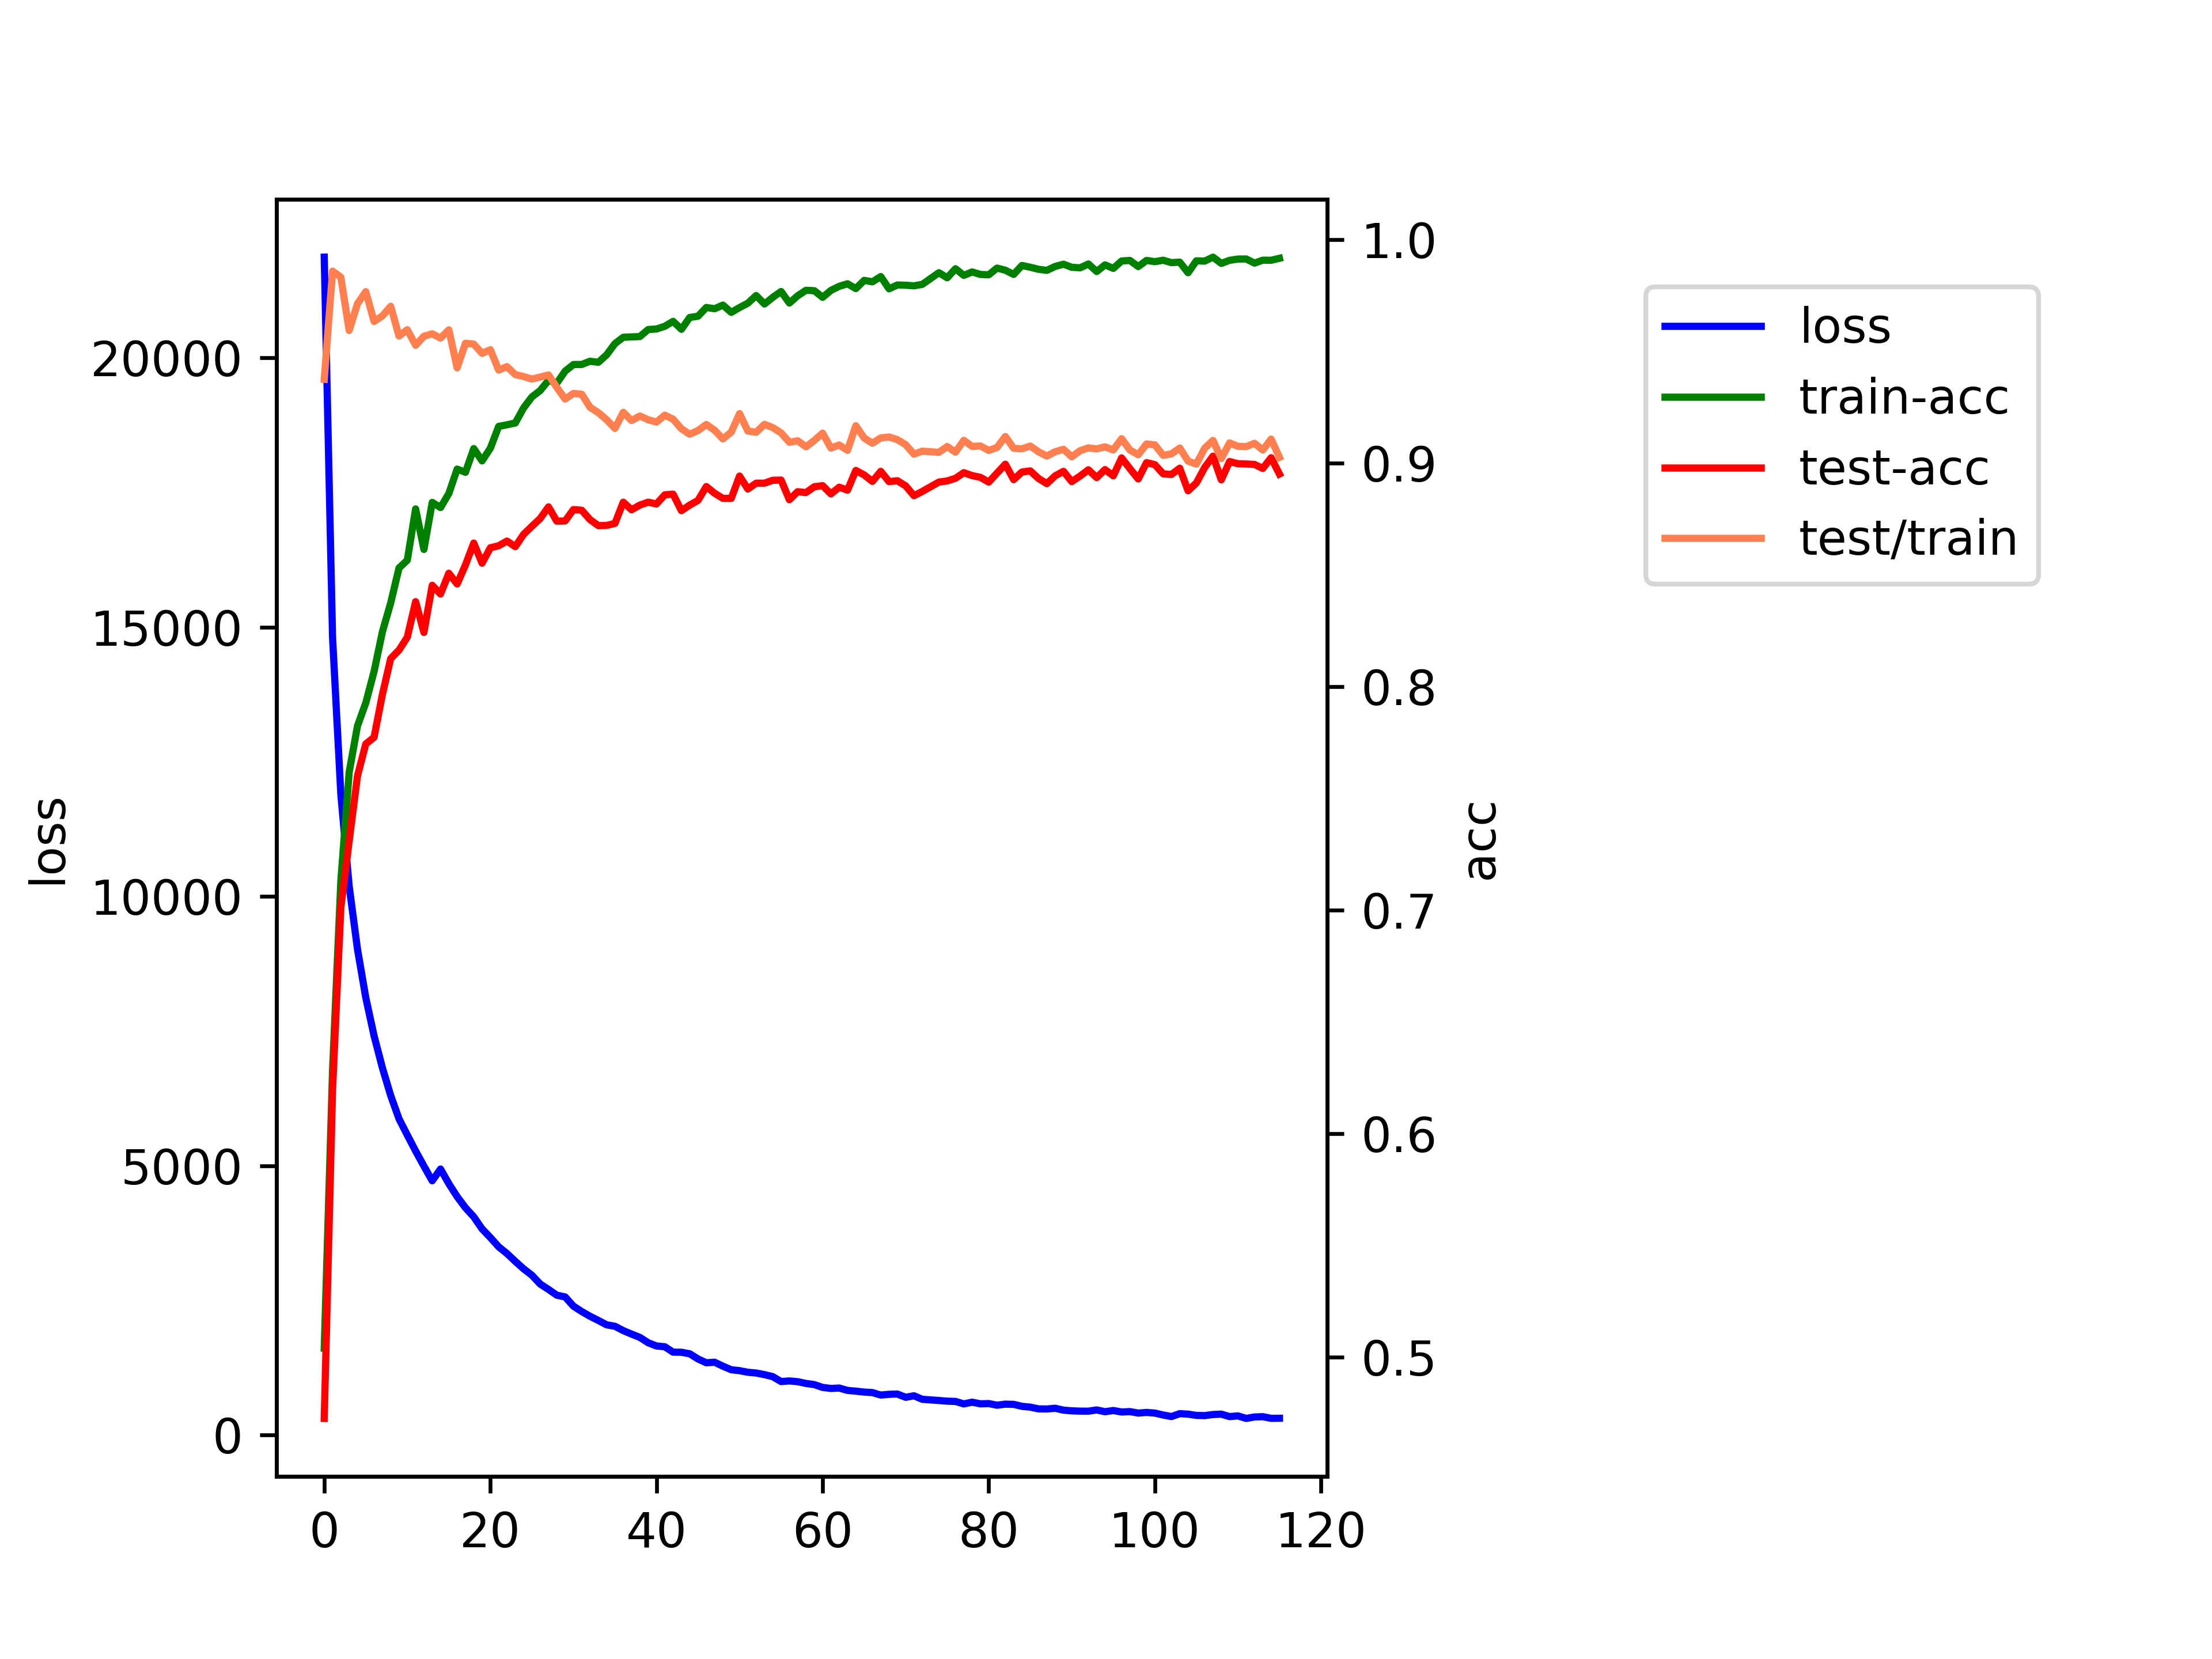

Values plotted in this chart, from the file beside it:
epoch, loss, train-acc, test-acc
0, 21868, 0.5041, 0.4726
1, 14807, 0.6284, 0.6196
2, 11889, 0.7132, 0.7013
3, 10191, 0.7618, 0.7309
4, 9021, 0.7825, 0.7601
5, 8120, 0.7928, 0.7744
6, 7410, 0.8069, 0.7774
7, 6818, 0.8246, 0.7965
8, 6302, 0.8375, 0.8126
9, 5871, 0.8531, 0.8164
10, 5569, 0.8567, 0.8222
11, 5274, 0.8796, 0.8381
12, 4992, 0.8615, 0.8243
13, 4720, 0.8825, 0.8454
14, 4939, 0.8802, 0.8415
15, 4667, 0.8865, 0.8508
16, 4426, 0.8974, 0.846
17, 4220, 0.896, 0.8545
18, 4052, 0.9066, 0.8643
19, 3828, 0.9011, 0.8553
20, 3667, 0.9068, 0.8622
21, 3495, 0.9165, 0.8631
22, 3370, 0.9172, 0.8652
23, 3225, 0.918, 0.8627
24, 3086, 0.9248, 0.8682
25, 2967, 0.9297, 0.8718
26, 2804, 0.9326, 0.8753
27, 2704, 0.9372, 0.8805
28, 2596, 0.9359, 0.8741
29, 2565, 0.9412, 0.8742
30, 2393, 0.9442, 0.8793
31, 2294, 0.9442, 0.879
32, 2205, 0.9457, 0.8748
33, 2128, 0.9452, 0.8721
34, 2046, 0.9486, 0.8722
35, 2020, 0.9536, 0.8731
36, 1939, 0.9564, 0.8826
37, 1874, 0.9566, 0.8792
38, 1813, 0.9567, 0.8813
39, 1714, 0.9599, 0.8826
40, 1654, 0.9601, 0.8818
41, 1639, 0.9613, 0.8859
42, 1539, 0.9635, 0.8862
43, 1537, 0.96, 0.8788
44, 1509, 0.9653, 0.8813
45, 1413, 0.9658, 0.8834
46, 1342, 0.9697, 0.8896
47, 1352, 0.9692, 0.8866
48, 1278, 0.9708, 0.8843
49, 1213, 0.9675, 0.8843
50, 1195, 0.9697, 0.8943
51, 1166, 0.9716, 0.8885
52, 1152, 0.9751, 0.8911
53, 1122, 0.9713, 0.8911
54, 1085, 0.9743, 0.8924
55, 993.5, 0.9769, 0.8925
56, 1005, 0.9717, 0.8837
57, 991, 0.975, 0.8873
58, 958.1, 0.9774, 0.8869
59, 936.7, 0.9772, 0.8895
... 55 more rows
